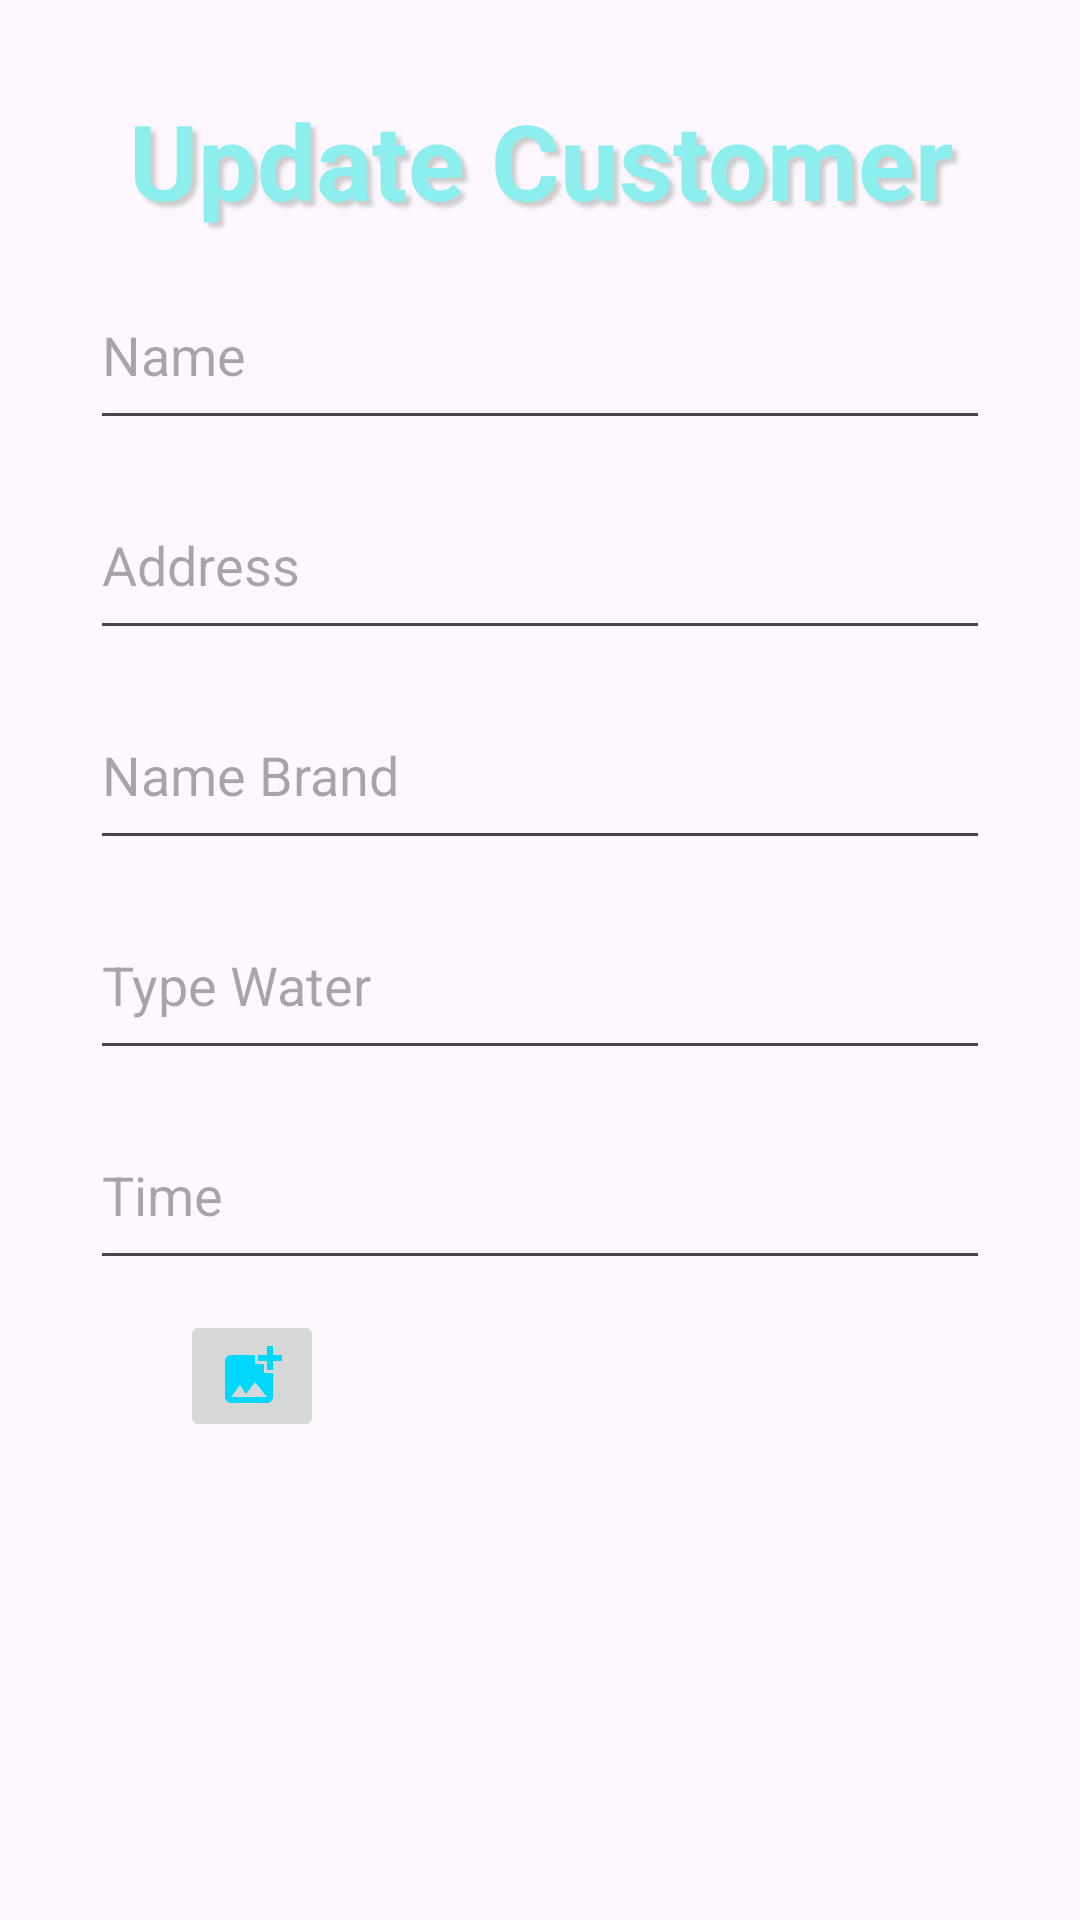

The Android layout XML behind this screen, and the referenced resources:
<!-- AndroidManifest.xml: application theme Theme.PWaterApp -->
<!-- res/layout/activity_update_cuss.xml -->
<?xml version="1.0" encoding="utf-8"?>
<LinearLayout xmlns:android="http://schemas.android.com/apk/res/android"
    xmlns:app="http://schemas.android.com/apk/res-auto"
    xmlns:tools="http://schemas.android.com/tools"
    android:layout_width="match_parent"
    android:layout_height="match_parent"
    android:orientation="vertical"
    tools:context=".AddCuss">

    <TextView
        android:layout_marginTop="30dp"
        android:textColor="#8DEEEE"
        android:gravity="center"
        android:textStyle="bold"
        android:textSize="35sp"
        android:shadowColor="#cccccc"
        android:shadowDx="5"
        android:shadowDy="5"
        android:shadowRadius="3"
        android:text="Update Customer"
        android:layout_width="match_parent"
        android:layout_height="wrap_content"></TextView>
    <EditText
        android:layout_marginTop="10dp"
        android:layout_gravity="center"
        android:id="@+id/EditTextNameUpdateCuss"
        android:hint="Name "
        android:layout_width="300dp"
        android:layout_height="60dp"></EditText>
    <EditText
        android:layout_marginTop="10dp"
        android:layout_gravity="center"
        android:id="@+id/EditTextAddressUpdate"
        android:hint="Address"
        android:layout_width="300dp"
        android:layout_height="60dp"></EditText>
    <EditText
        android:layout_marginTop="10dp"
        android:layout_gravity="center"
        android:id="@+id/EditTextBrandUpdateCuss"
        android:hint="Name Brand"
        android:layout_width="300dp"
        android:layout_height="60dp"></EditText>

    <EditText
        android:layout_marginTop="10dp"
        android:layout_gravity="center"
        android:id="@+id/EditTextTypeUpdateCuss"
        android:hint="Type Water"
        android:layout_width="300dp"
        android:layout_height="60dp"></EditText>
    <EditText
        android:layout_marginTop="10dp"
        android:layout_gravity="center"
        android:id="@+id/EditTextTimeUpdateCuss"
        android:hint="Time"
        android:layout_width="300dp"
        android:layout_height="60dp"></EditText>

    <ImageButton
        android:src="@drawable/baseline_add_photo_alternate_24"
        android:layout_gravity="left"
        android:layout_marginTop="10dp"
        android:id="@+id/ImageButtonAddPhoto"
        android:layout_marginLeft="60dp"
        android:layout_width="wrap_content"
        android:layout_height="wrap_content"></ImageButton>

    <ImageView
        android:layout_gravity="center"
        android:layout_marginTop="5dp"
        android:id="@+id/ImageViewPhoto"
        android:layout_width="200dp"
        android:layout_height="150dp"></ImageView>

    <LinearLayout
        android:layout_marginTop="30dp"
        android:layout_gravity="center"
        android:orientation="horizontal"
        android:layout_width="wrap_content"
        android:layout_height="wrap_content">

        <Button
            android:text="Back"
            android:id="@+id/ButtonBackUpdateCuss"
            android:layout_marginRight="30dp"
            android:layout_gravity="right"
            android:layout_width="wrap_content"
            android:layout_height="wrap_content"></Button>

        <Button
            android:text="Update"
            android:id="@+id/ButtonUpdateCuss"
            android:layout_marginLeft="30dp"
            android:layout_gravity="left"
            android:layout_width="wrap_content"
            android:layout_height="wrap_content"></Button>

    </LinearLayout>

</LinearLayout>
<!-- resources referenced by this layout -->
<resources>
  <!-- drawable baseline_add_photo_alternate_24 (drawable) -->
  <vector android:height="24dp" android:tint="#00D7FD"
      android:viewportHeight="24" android:viewportWidth="24"
      android:width="24dp" xmlns:android="http://schemas.android.com/apk/res/android">
      <path android:fillColor="@android:color/white" android:pathData="M19,7v2.99s-1.99,0.01 -2,0L17,7h-3s0.01,-1.99 0,-2h3L17,2h2v3h3v2h-3zM16,11L16,8h-3L13,5L5,5c-1.1,0 -2,0.9 -2,2v12c0,1.1 0.9,2 2,2h12c1.1,0 2,-0.9 2,-2v-8h-3zM5,19l3,-4 2,3 3,-4 4,5L5,19z"/>
  </vector>
  <style name="Theme.PWaterApp" parent="Base.Theme.PWaterApp" />
  <style name="Base.Theme.PWaterApp" parent="Theme.Material3.DayNight.NoActionBar">
          
          
      </style>
</resources>
